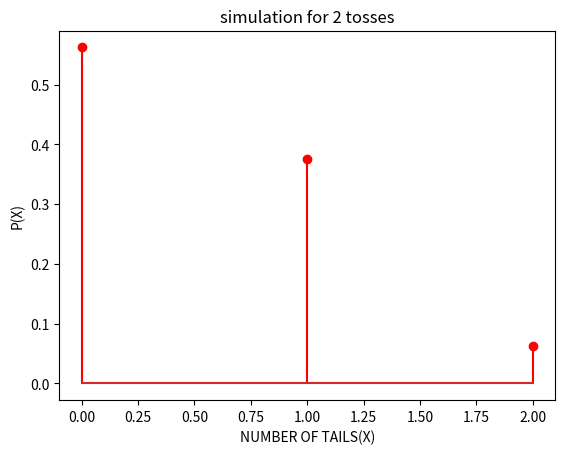
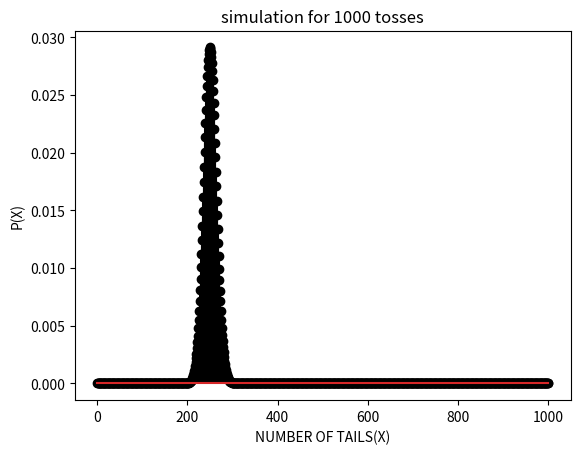

Reproduce these figures in Python, in order.
# -*- coding: utf-8 -*-
"""Copy of Copy of Rvsp2_Binom.ipynb

Automatically generated by Colaboratory.

Original file is located at
    https://colab.research.google.com/<link-removed>
"""

# [redacted]


from scipy.stats import binom 
import matplotlib.pyplot as plt

############Generatting probabilities using Binomial Distribution########## 
n1 = 2;#####10 tosses
n2=1000;#########1000 tosses
p = 0.25
#####simulation for 2 tosses
K1 = list(range(n1 + 1)) ######all posible number of  tails 
Prob1 = [binom.pmf(r, n1, p) for r in K1 ] ###binomial Distribution
print(Prob1)
plt.figure()
plt.stem(K1,Prob1,'r')
plt.xlabel('NUMBER OF TAILS(X)')
plt.ylabel('P(X)')
plt.title('simulation for 2 tosses')
#####simulation for 1000 tosses
K2 = list(range(n2 + 1)) ######all posible number of  tails 
Prob2 = [binom.pmf(r, n2, p) for r in K2 ] ###binomial Distribution

plt.figure()
plt.stem(K2,Prob2,'k')
plt.xlabel('NUMBER OF TAILS(X)')
plt.ylabel('P(X)')
plt.title('simulation for 1000 tosses')

plt.show()